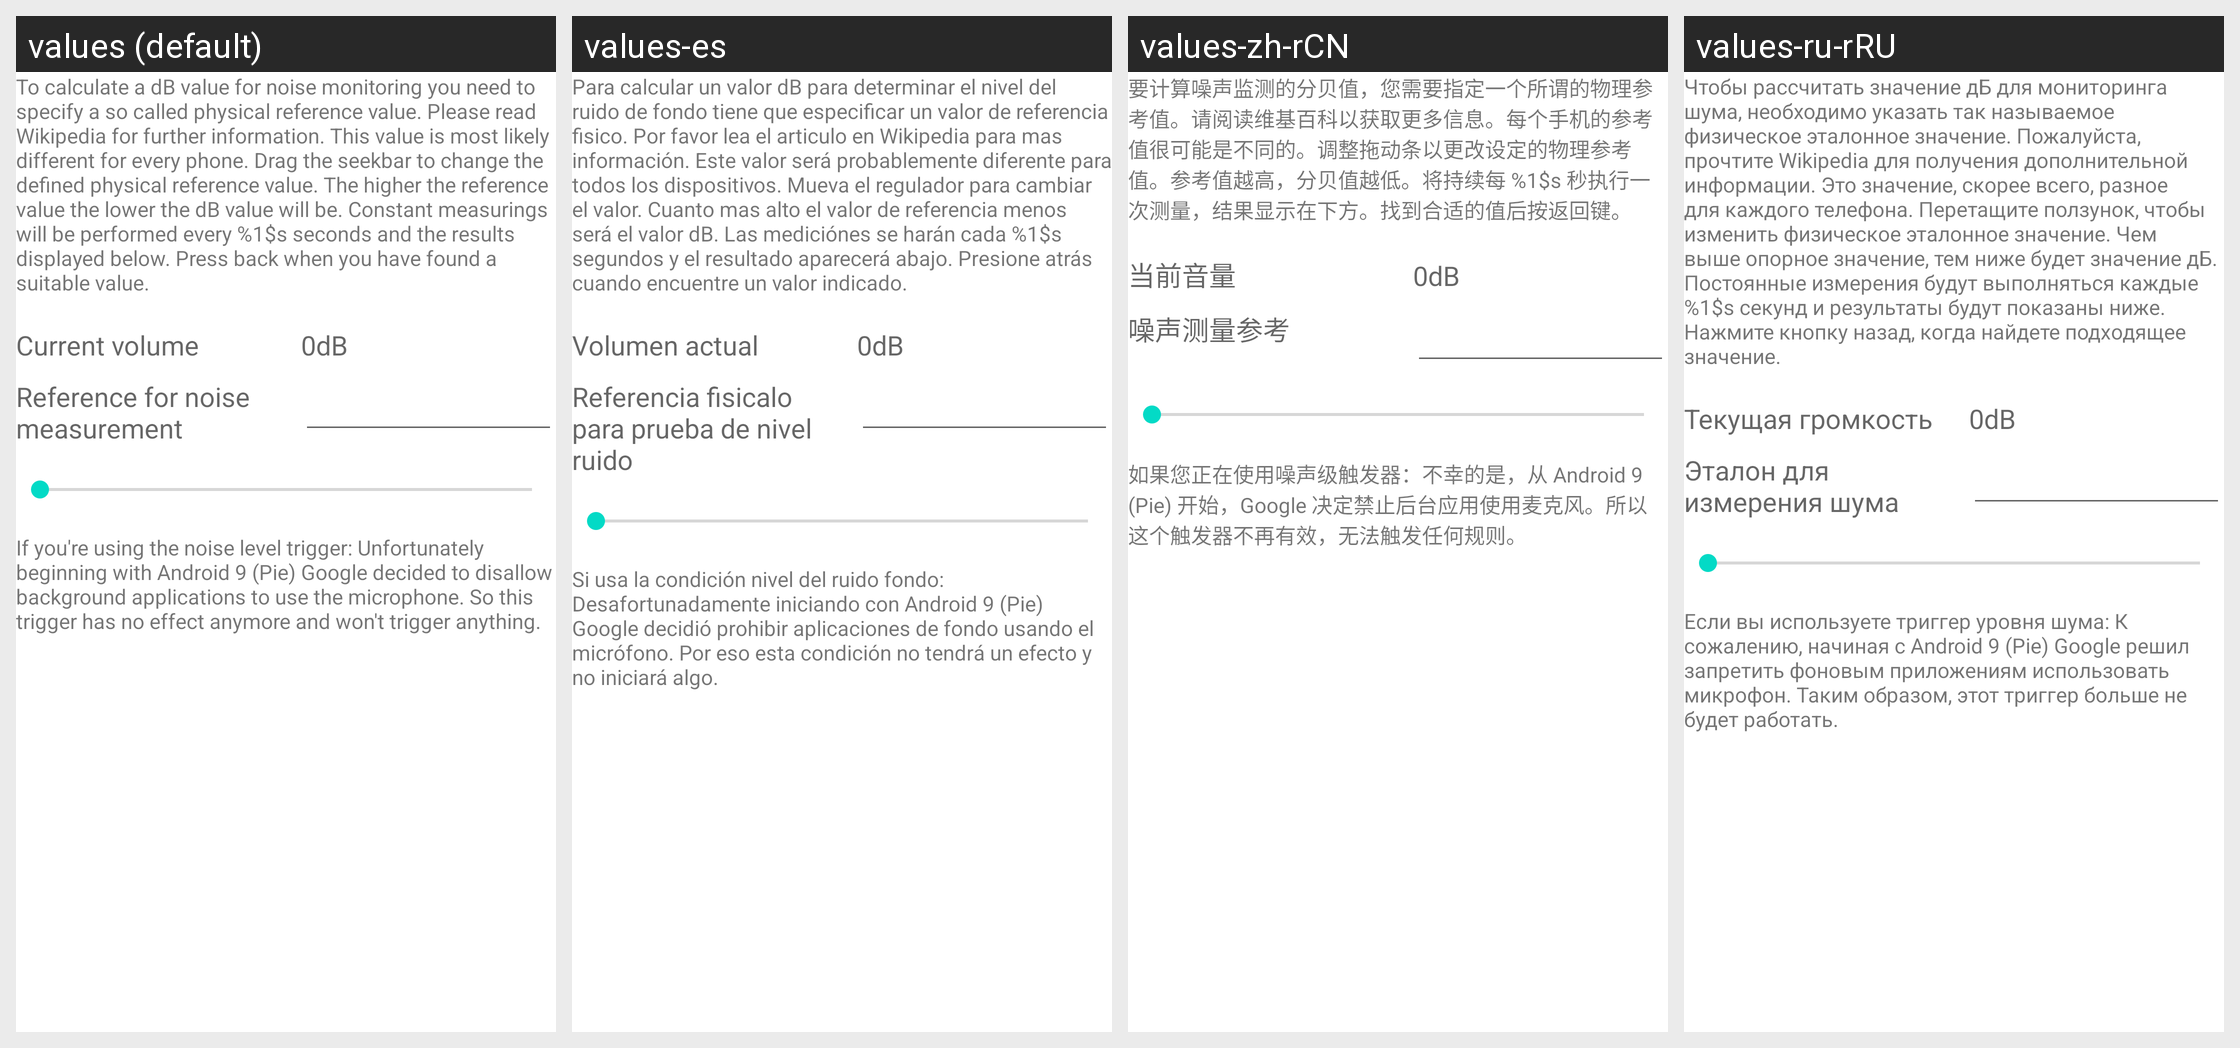

Locale-by-locale string values for the Android screen shown in this grid:
Android screen res/layout/activity_volume_calibration.xml rendered under 4 locales, left to right: values (default), values-es, values-zh-rCN, values-ru-rRU. Device: Nexus 5 (rendered at 1080×1920; each locale shown at half size, 540×960, under a caption strip naming it); theme Theme.MaterialComponents.DayNight.NoActionBar.
Other locales in the repository, not shown: values-de, values-fr, values-it, values-nl, values-pl, values-ru.
Strings drawn on this screen, with the default value and each locale's value (text and hints the layout hard-codes, and strings that could not be matched under every locale, appear in the picture but are not listed):

volumeCalibrationExplanation
  values: To calculate a dB value for noise monitoring you need to specify a so called physical reference value. Please read Wikipedia for further information. This value is most likely different for every phone. Drag the seekbar to change the defined physical reference value. The higher the reference value the lower the dB value will be. Constant measurings will be performed every %1$s seconds and the …[clipped]
  values-es: Para calcular un valor dB para determinar el nivel del ruido de fondo tiene que especificar un valor de referencia fisico. Por favor lea el articulo en Wikipedia para mas información. Este valor será probablemente diferente para todos los dispositivos. Mueva el regulador para cambiar el valor. Cuanto mas alto el valor de referencia menos será el valor dB. Las mediciónes se harán cada %1$s …[clipped]
  values-zh-rCN: 要计算噪声监测的分贝值，您需要指定一个所谓的物理参考值。请阅读维基百科以获取更多信息。每个手机的参考值很可能是不同的。调整拖动条以更改设定的物理参考值。参考值越高，分贝值越低。将持续每 %1$s 秒执行一次测量，结果显示在下方。找到合适的值后按返回键。
  values-ru-rRU: Чтобы рассчитать значение дБ для мониторинга шума, необходимо указать так называемое физическое эталонное значение. Пожалуйста, прочтите Wikipedia для получения дополнительной информации. Это значение, скорее всего, разное для каждого телефона. Перетащите ползунок, чтобы изменить физическое эталонное значение. Чем выше опорное значение, тем ниже будет значение дБ. Постоянные измерения будут …[clipped]

currentVolume
  values: Current volume
  values-es: Volumen actual
  values-zh-rCN: 当前音量
  values-ru-rRU: Текущая громкость

referenceValueForNoiseLevelMeasurementsTitle
  values: Reference for noise measurement
  values-es: Referencia fisicalo para prueba de nivel ruido
  values-zh-rCN: 噪声测量参考
  values-ru-rRU: Эталон для измерения шума

android9RecordAudioNotice
  values: If you're using the noise level trigger: Unfortunately beginning with Android 9 (Pie) Google decided to disallow background applications to use the microphone. So this trigger has no effect anymore and won't trigger anything.
  values-es: Si usa la condición nivel del ruido fondo: Desafortunadamente iniciando con Android 9 (Pie) Google decidió prohibir aplicaciones de fondo usando el micrófono. Por eso esta condición no tendrá un efecto y no iniciará algo.
  values-zh-rCN: 如果您正在使用噪声级触发器：不幸的是，从 Android 9 (Pie) 开始，Google 决定禁止后台应用使用麦克风。所以这个触发器不再有效，无法触发任何规则。
  values-ru-rRU: Если вы используете триггер уровня шума: К сожалению, начиная с Android 9 (Pie) Google решил запретить фоновым приложениям использовать микрофон. Таким образом, этот триггер больше не будет работать.
